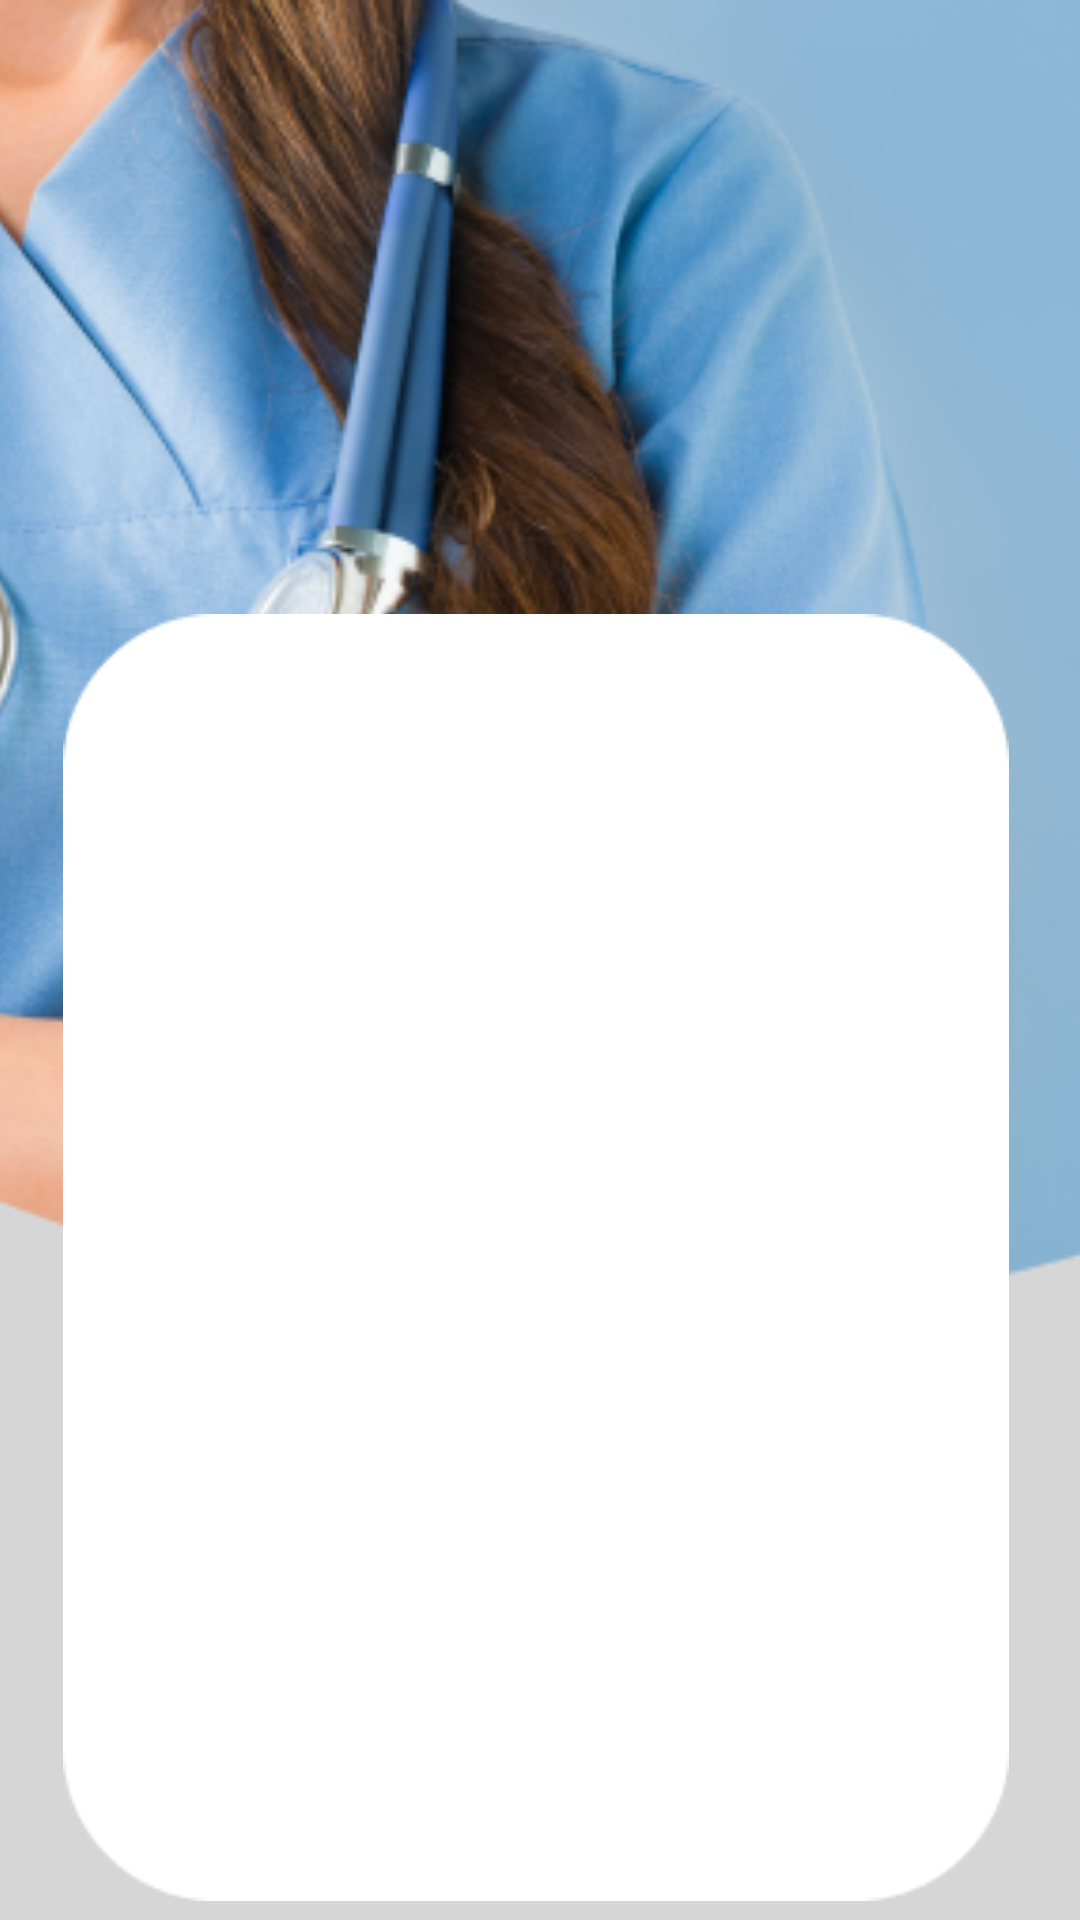

Android layout source for this screen:
<!-- AndroidManifest.xml: application theme Theme.Expo -->
<!-- res/layout/activity_codigodeverificacion.xml -->
<?xml version="1.0" encoding="utf-8"?>
<androidx.constraintlayout.widget.ConstraintLayout xmlns:android="http://schemas.android.com/apk/res/android"
    xmlns:app="http://schemas.android.com/apk/res-auto"
    xmlns:tools="http://schemas.android.com/tools"
    android:layout_width="match_parent"
    android:layout_height="match_parent"
    android:background="#D6D6D6"
    tools:context=".codigodeverificacion">

    <ImageView
        android:id="@+id/imageView14"
        android:layout_width="576dp"
        android:layout_height="440dp"
        android:layout_marginBottom="257dp"
        app:layout_constraintBottom_toBottomOf="parent"
        app:layout_constraintEnd_toEndOf="parent"
        app:layout_constraintHorizontal_bias="0.502"
        app:layout_constraintStart_toStartOf="parent"
        app:layout_constraintTop_toTopOf="parent"
        app:layout_constraintVertical_bias="0.0"
        app:srcCompat="@drawable/recuperacioncontrasena" />

    <ImageView
        android:id="@+id/imageView15"
        android:layout_width="328dp"
        android:layout_height="429dp"
        android:layout_marginStart="40dp"
        android:layout_marginTop="250dp"
        android:layout_marginEnd="43dp"
        android:layout_marginBottom="52dp"
        app:layout_constraintBottom_toBottomOf="parent"
        app:layout_constraintEnd_toEndOf="parent"
        app:layout_constraintStart_toStartOf="parent"
        app:layout_constraintTop_toTopOf="parent"
        app:srcCompat="@drawable/loginrectan" />

    <EditText
        android:id="@+id/editTextText4"
        android:layout_width="wrap_content"
        android:layout_height="wrap_content"
        android:layout_marginStart="100dp"
        android:layout_marginTop="447dp"
        android:layout_marginEnd="101dp"
        android:layout_marginBottom="239dp"
        android:ems="10"
        android:inputType="text"
        android:text="Codrigo De Verificación"
        app:layout_constraintBottom_toBottomOf="parent"
        app:layout_constraintEnd_toEndOf="parent"
        app:layout_constraintStart_toStartOf="parent"
        app:layout_constraintTop_toTopOf="parent" />

    <ImageView
        android:id="@+id/imageView16"
        android:layout_width="wrap_content"
        android:layout_height="wrap_content"
        android:layout_marginStart="88dp"
        android:layout_marginTop="334dp"
        android:layout_marginEnd="87dp"
        android:layout_marginBottom="352dp"
        app:layout_constraintBottom_toBottomOf="parent"
        app:layout_constraintEnd_toEndOf="parent"
        app:layout_constraintHorizontal_bias="1.0"
        app:layout_constraintStart_toStartOf="parent"
        app:layout_constraintTop_toTopOf="parent"
        app:layout_constraintVertical_bias="1.0"
        app:srcCompat="@drawable/recudecuenta" />

    <ImageButton
        android:id="@+id/imageButton5"
        android:layout_width="wrap_content"
        android:layout_height="wrap_content"
        android:layout_marginStart="78dp"
        android:layout_marginTop="559dp"
        android:layout_marginEnd="79dp"
        android:layout_marginBottom="100dp"
        app:layout_constraintBottom_toBottomOf="parent"
        app:layout_constraintEnd_toEndOf="parent"
        app:layout_constraintStart_toStartOf="parent"
        app:layout_constraintTop_toTopOf="parent"
        app:srcCompat="@drawable/reestablecer" />
</androidx.constraintlayout.widget.ConstraintLayout>
<!-- resources referenced by this layout -->
<resources>
  <!-- drawable loginrectan: png bitmap (drawable, 2732 bytes) -->
  <!-- drawable recudecuenta: png bitmap (drawable, 2844 bytes) -->
  <!-- drawable recuperacioncontrasena: png bitmap (drawable, 202333 bytes) -->
  <!-- drawable reestablecer: png bitmap (drawable, 5177 bytes) -->
  <style name="Theme.Expo" parent="Theme.MaterialComponents.DayNight.DarkActionBar">
          
          <item name="colorPrimary">@color/purple_500</item>
          <item name="colorPrimaryVariant">@color/purple_700</item>
          <item name="colorOnPrimary">@color/white</item>
          
          <item name="colorSecondary">@color/teal_200</item>
          <item name="colorSecondaryVariant">@color/teal_700</item>
          <item name="colorOnSecondary">@color/black</item>
          
          <item name="android:statusBarColor">?attr/colorPrimaryVariant</item>
          
      </style>
  <color name="purple_500">#FF6200EE</color>
  <color name="purple_700">#FF3700B3</color>
  <color name="white">#FFFFFFFF</color>
  <color name="teal_200">#FF03DAC5</color>
  <color name="teal_700">#FF018786</color>
  <color name="black">#FF000000</color>
</resources>
